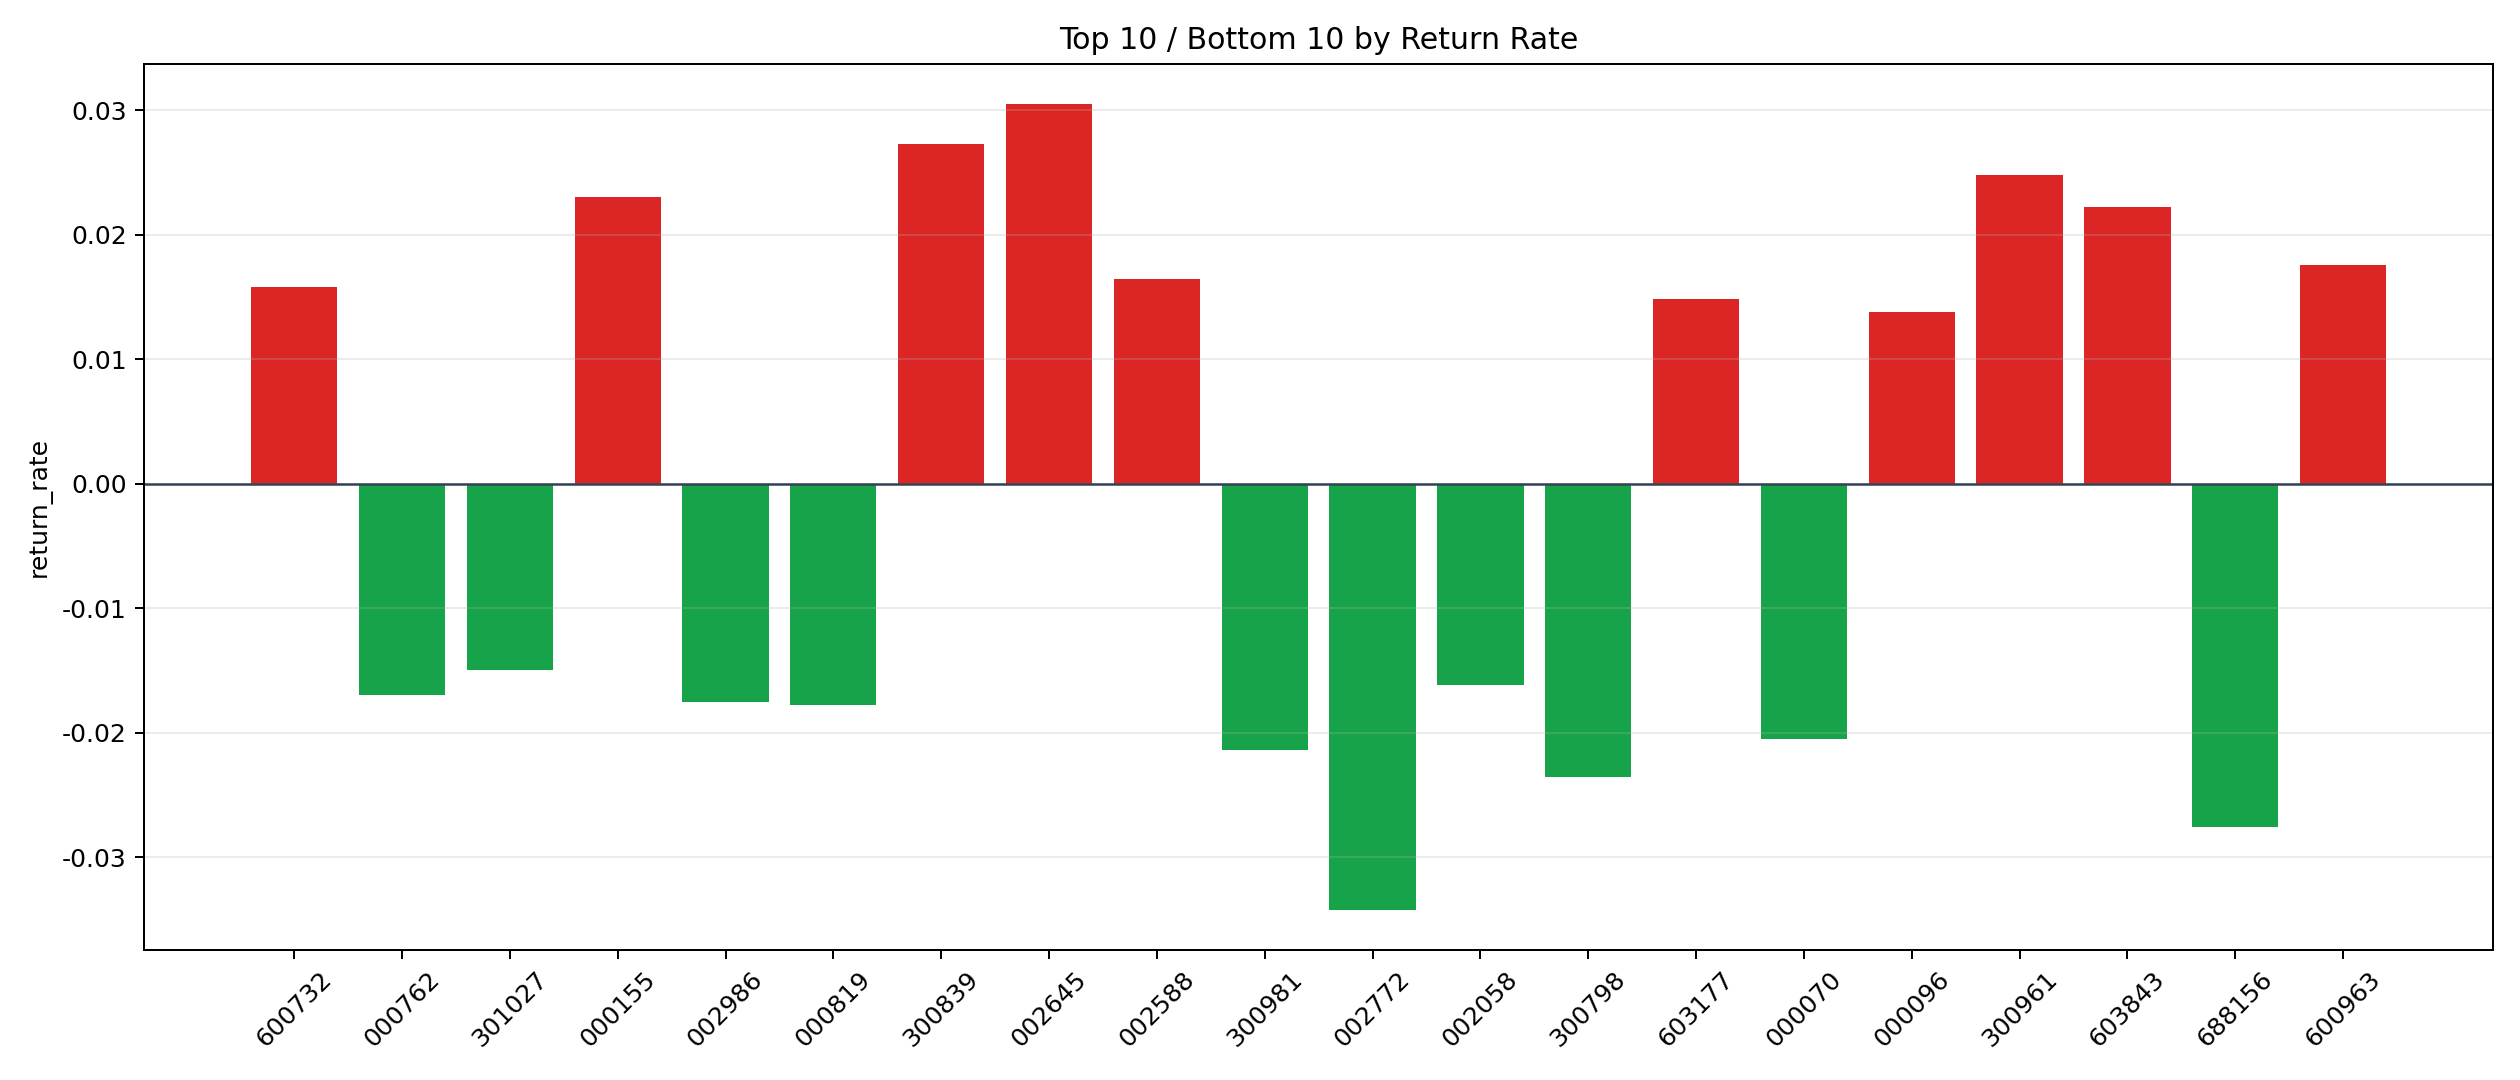

Data behind this chart, as committed beside it:
symbol, n_trades, total_pnl, total_entry_notional, return_rate
002645, 1, 263.1, 8620, 0.03053
300839, 1, 239, 8742, 0.02734
300961, 8, 1791, 72062, 0.02485
000155, 1, 203, 8805, 0.02305
603843, 5, 1104, 49595, 0.02225
600963, 2, 336.7, 19152, 0.01758
002588, 1, 152.6, 9256, 0.01649
600732, 1, 148.5, 9390, 0.01582
603177, 1, 144.1, 9720, 0.01483
000096, 3, 408.3, 29648, 0.01377
300531, 1, 132.2, 9800, 0.01349
300368, 7, 866.3, 66047, 0.01312
600714, 2, 229.9, 17608, 0.01306
300045, 17, 1765, 136587, 0.01292
300447, 2, 244.5, 19485, 0.01255
605268, 4, 451, 37607, 0.01199
300858, 2, 215.2, 18535, 0.01161
603165, 2, 195.6, 18024, 0.01085
600873, 1, 97.75, 9079, 0.01077
300143, 9, 865.6, 83231, 0.0104
603960, 2, 155.6, 15399, 0.01011
603766, 4, 382.4, 38353, 0.00997
002213, 6, 541.3, 54576, 0.009919
002995, 2, 171.2, 17272, 0.009913
000905, 35, 3251, 330486, 0.009836
603580, 1, 87.76, 8975, 0.009778
000037, 15, 1369, 140574, 0.009735
002937, 1, 83.02, 8745, 0.009493
300414, 6, 540.6, 58728, 0.009206
600207, 6, 527.3, 58534, 0.009008
002082, 1, 74.31, 8373, 0.008875
603806, 4, 333.9, 38660, 0.008636
300945, 22, 1678, 198320, 0.008459
002207, 118, 9385, 1117448, 0.008399
301012, 2, 164.2, 19743, 0.008319
688179, 1, 76.44, 9468, 0.008073
000301, 3, 224.9, 28688, 0.007839
300437, 42, 2752, 377212, 0.007295
688432, 1, 69.34, 9590, 0.00723
002989, 1, 56.64, 7905, 0.007164
000899, 21, 1393, 194881, 0.007148
000807, 1, 67.45, 9456, 0.007133
603716, 9, 622, 87452, 0.007113
603778, 146, 9169, 1294670, 0.007082
603218, 2, 128.9, 18696, 0.006897
002350, 88, 5643, 820447, 0.006878
002246, 2, 136.2, 19832, 0.006866
300084, 59, 3618, 534658, 0.006768
688613, 2, 106.6, 16832, 0.00633
603122, 2, 122.4, 19470, 0.006289
000722, 15, 829.5, 132059, 0.006281
600982, 65, 3934, 627238, 0.006272
600862, 1, 47.78, 7734, 0.006178
300658, 3, 145.8, 23871, 0.006107
600601, 2, 114.8, 18970, 0.00605
002549, 48, 2618, 437930, 0.005978
300948, 1, 57.23, 9655, 0.005928
300638, 11, 536.1, 90570, 0.00592
601112, 1, 52.84, 8956, 0.0059
300300, 111, 5984, 1024345, 0.005842
... 1,121 more rows
